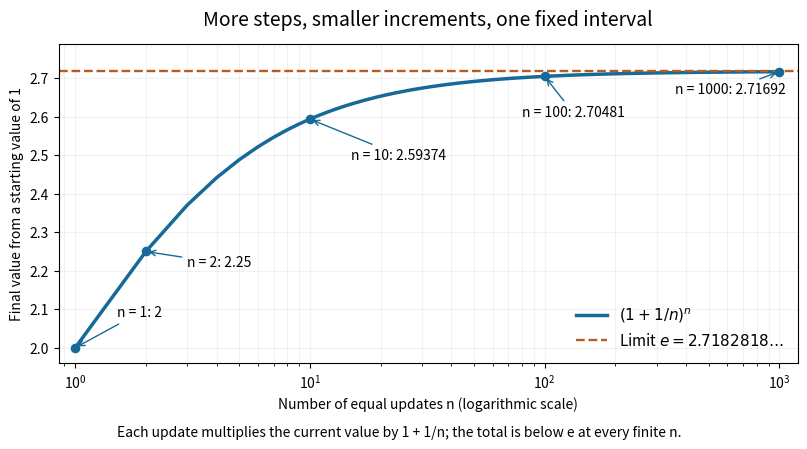

Here is the Python script that generated this plot: (Note: this script raises an exception after producing the figure.)
"""Exact discrete proportional updates over one fixed interval approach e."""

from pathlib import Path

import matplotlib
matplotlib.use("Agg")
import matplotlib.pyplot as plt
import numpy as np


def main():
    counts = np.arange(1, 1001)
    accumulated = np.exp(counts*np.log1p(1/counts))
    assert np.isclose(accumulated[0], 2)
    assert np.isclose(accumulated[1], 2.25)
    assert np.all(np.diff(accumulated) > 0)
    assert np.all(accumulated < np.e)
    logarithms = counts*np.log1p(1/counts)
    assert np.all(1/(1+1/counts) <= logarithms)
    assert np.all(logarithms <= 1)
    fig, ax = plt.subplots(figsize=(8.4, 4.7), dpi=120)
    blue, orange = "#176997", "#b55d20"
    ax.semilogx(counts, accumulated, color=blue, lw=2.5,
                label=r"$(1+1/n)^n$")
    ax.axhline(np.e, color=orange, ls="--", lw=1.7,
               label=r"Limit $e=2.7182818\ldots$")
    for n, label, xtext, ytext in [(1, "2", 1.5, 2.08), (2, "2.25", 3, 2.21),
                                  (10, "2.59374", 15, 2.49),
                                  (100, "2.70481", 80, 2.60),
                                  (1000, "2.71692", 360, 2.66)]:
        value=accumulated[n-1]
        ax.scatter(n, value, color=blue, s=35, zorder=4)
        ax.annotate(f"n = {n}: {label}", (n, value), xytext=(xtext, ytext), fontsize=10,
                    arrowprops={"arrowstyle": "->", "color": blue})
    ax.set(xlim=(.85, 1200), ylim=(1.96, 2.79),
           xlabel="Number of equal updates n (logarithmic scale)",
           ylabel="Final value from a starting value of 1")
    ax.set_title("More steps, smaller increments, one fixed interval", fontsize=14, pad=13)
    ax.legend(loc="lower right", frameon=False, fontsize=11)
    ax.grid(alpha=.17, which="both")
    fig.text(.5, .025, "Each update multiplies the current value by 1 + 1/n; the total is below e at every finite n.",
             ha="center", fontsize=10)
    fig.subplots_adjust(left=.095, right=.975, top=.86, bottom=.18)
    fig.savefig(Path.cwd() / Path(__file__).with_suffix(".png").name, facecolor="white")
    plt.close(fig)


if __name__ == "__main__":
    main()
